Run: headless pygame with SDL's dummy video driver; simulated clock (each Clock.tick advances the game by its frame time, no real sleeping); random seed 0; keys injected as events and as key.get_pressed() state; no mouse input; restart key SPACE tapped at the start of phases 3 and 4.
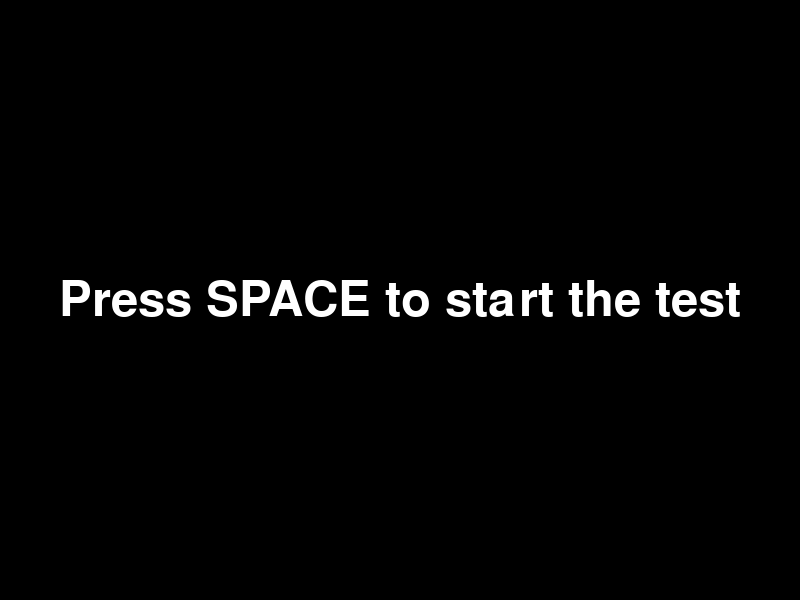
Frame 1 of 4 · flips 1–60 · no input
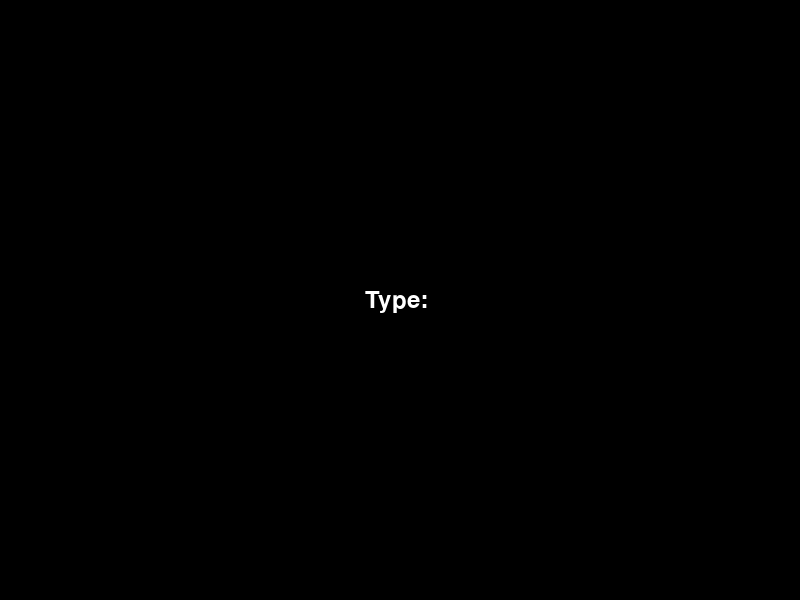
Frame 2 of 4 · flips 61–180 · tapped SPACE, RETURN · held RIGHT (→), D
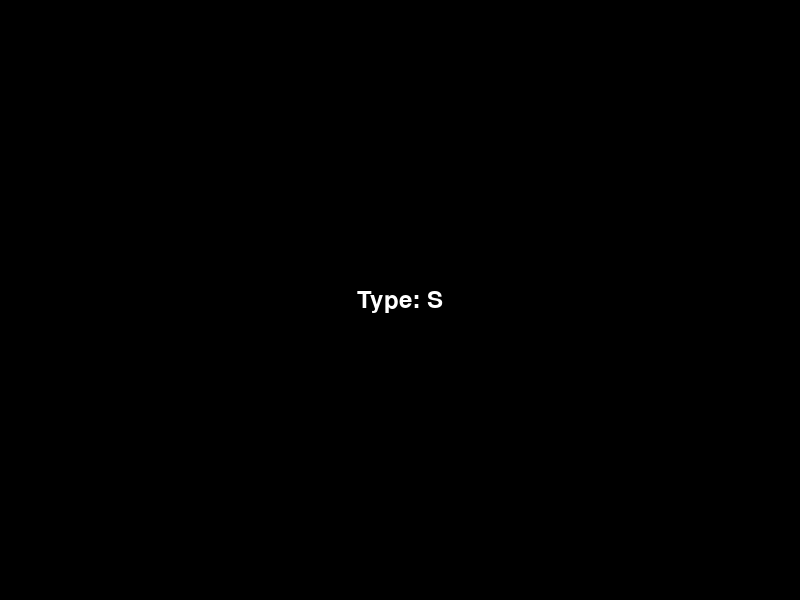
Frame 3 of 4 · flips 181–300 · tapped SPACE · held DOWN (↓), S
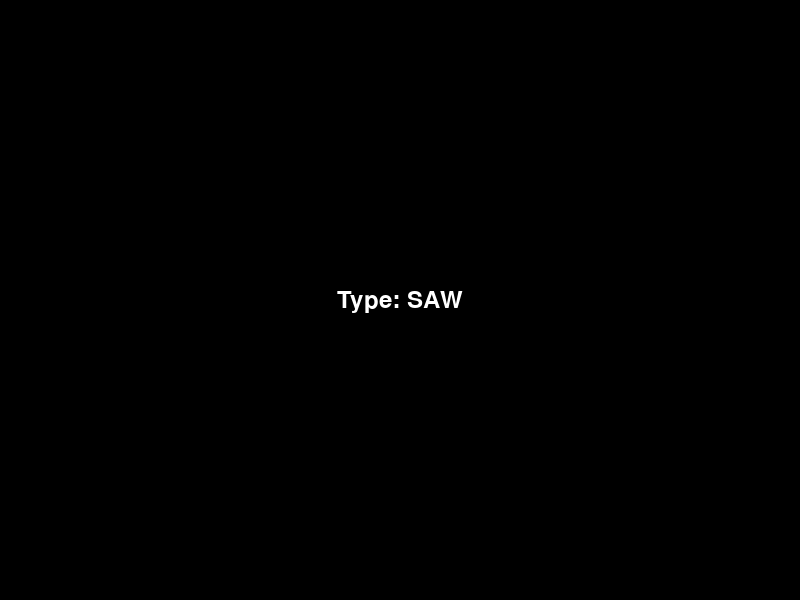
Frame 4 of 4 · flips 301–420 · tapped SPACE · held LEFT (←), A, UP (↑), W

The pygame program that drew these frames:

import pygame
import random
import time

# Initialize Pygame
pygame.init()

# Constants
WIDTH, HEIGHT = 800, 600
FPS = 60
FONT_SIZE = 36
WHITE = (255, 255, 255)
BLACK = (0, 0, 0)

# Words for the memory test
word_list = ["Apple", "Banana", "Cherry", "Orange", "Grape", "Lemon", "Mango", "Peach", "Pear", "Plum"]

# Function to display text
def display_text(text, font, color, x, y):
    text_surface = font.render(text, True, color)
    text_rect = text_surface.get_rect(center=(x, y))
    screen.blit(text_surface, text_rect)

# Function to run the memory test
def verbal_memory_test():
    score = 0
    while True:
        # Display instructions
        screen.fill(BLACK)
        display_text("Memorize the words!", font_large, WHITE, WIDTH // 2, HEIGHT // 2)
        pygame.display.flip()
        time.sleep(2)  # Display instructions for 2 seconds

        # Display words for 5 seconds
        screen.fill(BLACK)
        pygame.display.flip()
        time.sleep(0.5)  # Short pause before displaying words
        word_sequence = random.sample(word_list, score + 1)
        for word in word_sequence:
            screen.fill(BLACK)  # Clear the screen before displaying each word
            display_text(word, font_large, WHITE, WIDTH // 2, HEIGHT // 2)
            pygame.display.flip()
            time.sleep(1)

        # Clear the screen
        screen.fill(BLACK)
        pygame.display.flip()
        time.sleep(1)  # Pause before user input

        # User input phase
        user_input = []
        for word in word_sequence:
            screen.fill(BLACK)  # Clear the screen before displaying user input instructions
            display_text("Type: " + word, font_small, WHITE, WIDTH // 2, HEIGHT // 2)
            pygame.display.flip()

            # Get user input
            input_word = ""
            looping = True
            while looping:
                for event in pygame.event.get():
                    if event.type == pygame.QUIT:
                        pygame.quit()
                        quit()
                    elif event.type == pygame.KEYDOWN:
                        if event.key == pygame.K_RETURN:
                            looping = False
                            break
                        elif event.key == pygame.K_BACKSPACE:
                            input_word = input_word[:-1]
                        elif event.unicode.isalpha():
                            input_word += event.unicode.upper()

                screen.fill(BLACK)
                display_text("Type: " + input_word, font_small, WHITE, WIDTH // 2, HEIGHT // 2)
                pygame.display.flip()

            user_input.append(input_word)

        # Compare user input with the original sequence
        correct = sum([1 for user_word, original_word in zip(user_input, word_sequence) if user_word == original_word.upper()])

        # Display result
        screen.fill(BLACK)
        display_text(f"You got {correct}/{len(word_sequence)} correct!", font_large, WHITE, WIDTH // 2, HEIGHT // 2)
        pygame.display.flip()
        time.sleep(3)

        if correct == len(word_sequence):
            score += 1
        else:
            break

# Set up the screen
screen = pygame.display.set_mode((WIDTH, HEIGHT))
pygame.display.set_caption("Verbal Memory Human Benchmark Test")
clock = pygame.time.Clock()

# Set up fonts
font_large = pygame.font.Font(None, FONT_SIZE * 2)
font_small = pygame.font.Font(None, FONT_SIZE)

# Main loop
running = True
while running:
    for event in pygame.event.get():
        if event.type == pygame.QUIT:
            running = False
        elif event.type == pygame.KEYDOWN:
            if event.key == pygame.K_SPACE:
                verbal_memory_test()

    screen.fill(BLACK)
    display_text("Press SPACE to start the test", font_large, WHITE, WIDTH // 2, HEIGHT // 2)
    pygame.display.flip()

    clock.tick(FPS)

# Quit Pygame
pygame.quit()
